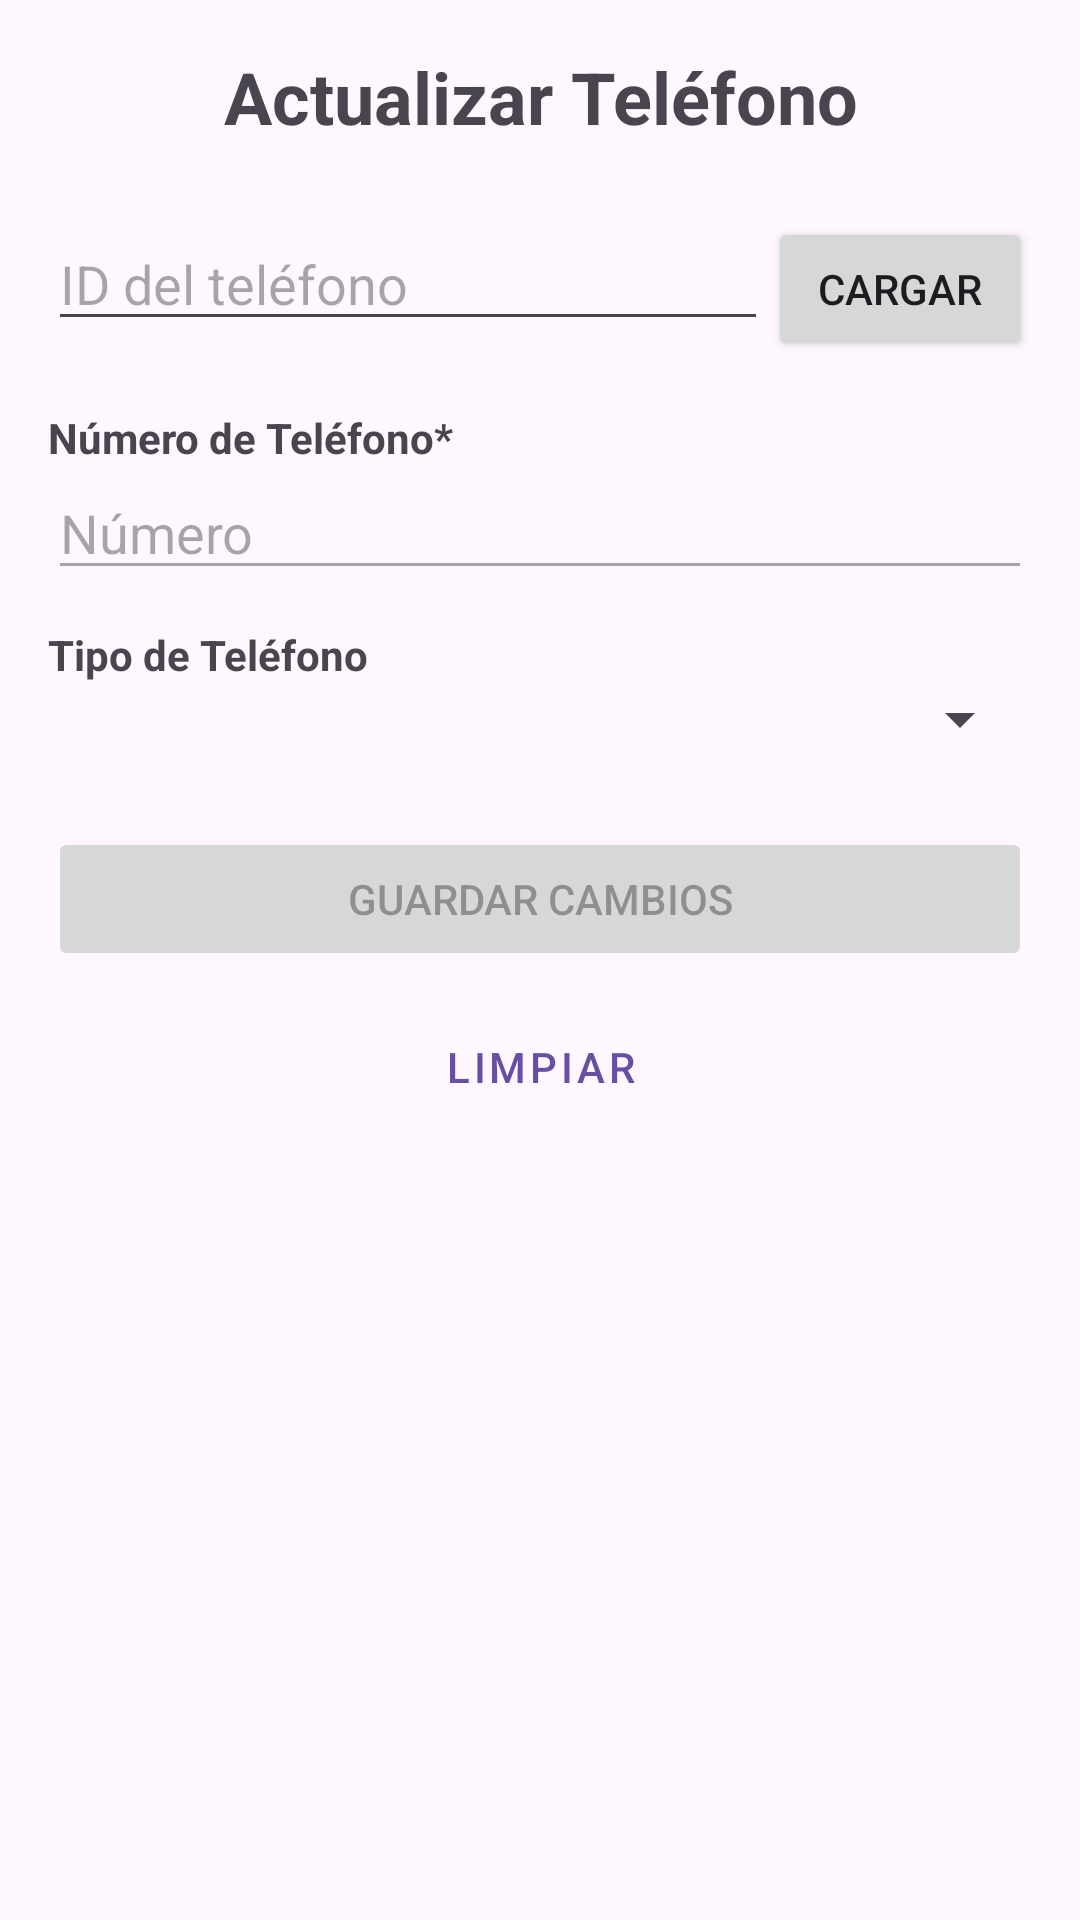

Produce the Android XML layout that renders to this screen, including the resource entries it uses.
<!-- AndroidManifest.xml: application theme Theme.Proyecto_PDM -->
<!-- res/layout/activity_telefono_importador_actualizar.xml -->
<?xml version="1.0" encoding="utf-8"?>
<LinearLayout xmlns:android="http://schemas.android.com/apk/res/android"
    xmlns:tools="http://schemas.android.com/tools"
    android:id="@+id/main"
    android:layout_width="match_parent"
    android:layout_height="match_parent"
    android:orientation="vertical"
    android:padding="16dp"
    tools:context=".importador.TelefonoImportadorActualizarActivity">

    <TextView
        android:layout_width="match_parent"
        android:layout_height="wrap_content"
        android:text="Actualizar Teléfono"
        android:textSize="24sp"
        android:textStyle="bold"
        android:gravity="center"
        android:layout_marginBottom="24dp"/>

    <LinearLayout
        android:layout_width="match_parent"
        android:layout_height="wrap_content"
        android:orientation="horizontal"
        android:layout_marginBottom="16dp">

        <EditText
            android:id="@+id/editActualizarTelefonoId"
            android:layout_width="0dp"
            android:layout_height="wrap_content"
            android:layout_weight="1"
            android:hint="ID del teléfono"
            android:inputType="number"/>

        <Button
            android:id="@+id/btnCargarTelefono"
            android:layout_width="wrap_content"
            android:layout_height="wrap_content"
            android:text="Cargar"/>
    </LinearLayout>

    <TextView
        android:layout_width="match_parent"
        android:layout_height="wrap_content"
        android:text="Número de Teléfono*"
        android:textStyle="bold"/>
    <EditText
        android:id="@+id/editActualizarTelefonoNumero"
        android:layout_width="match_parent"
        android:layout_height="wrap_content"
        android:hint="Número"
        android:inputType="phone"
        android:layout_marginBottom="12dp"
        android:enabled="false"/>

    <TextView
        android:layout_width="match_parent"
        android:layout_height="wrap_content"
        android:text="Tipo de Teléfono"
        android:textStyle="bold"/>
    <Spinner
        android:id="@+id/spinnerActualizarTelefonoTipo"
        android:layout_width="match_parent"
        android:layout_height="wrap_content"
        android:layout_marginBottom="24dp"
        android:enabled="false"/>

    <Button
        android:id="@+id/btnActualizarTelefono"
        android:layout_width="match_parent"
        android:layout_height="wrap_content"
        android:text="GUARDAR CAMBIOS"
        android:enabled="false"/>

    <Button
        android:id="@+id/btnLimpiarActualizarTelefono"
        android:layout_width="match_parent"
        android:layout_height="wrap_content"
        android:text="LIMPIAR"
        style="@style/Widget.MaterialComponents.Button.OutlinedButton"
        android:layout_marginTop="8dp"/>

</LinearLayout>
<!-- resources referenced by this layout -->
<resources>
  <style name="Theme.Proyecto_PDM" parent="Base.Theme.Proyecto_PDM" />
  <style name="Base.Theme.Proyecto_PDM" parent="Theme.Material3.DayNight.NoActionBar">
          
          
      </style>
</resources>
